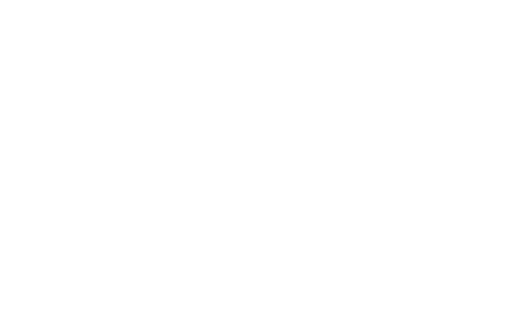
t = 0.00 s
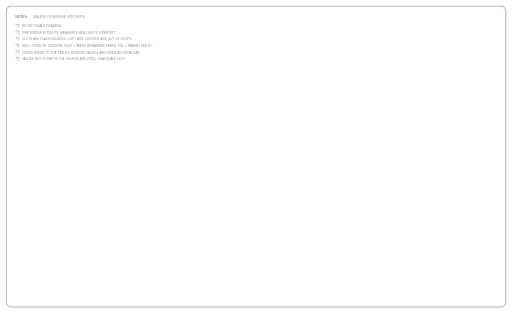
t = 1.57 s
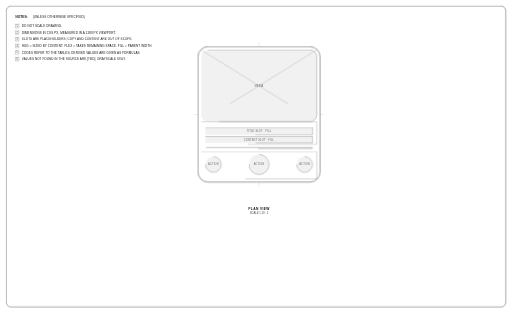
t = 3.32 s
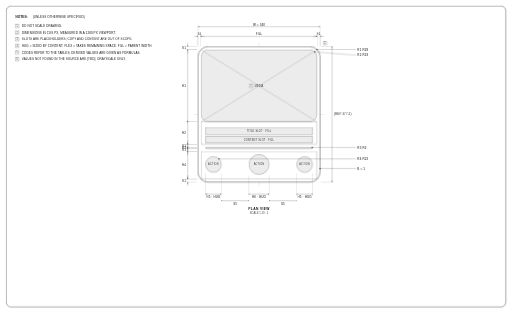
t = 5.07 s
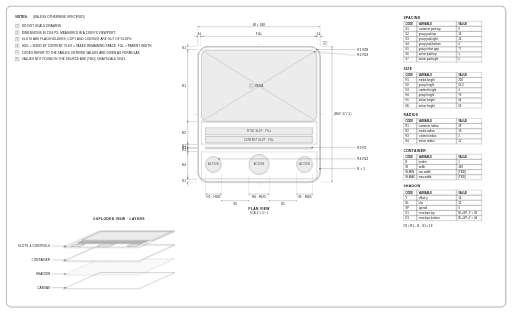
t = 6.62 s
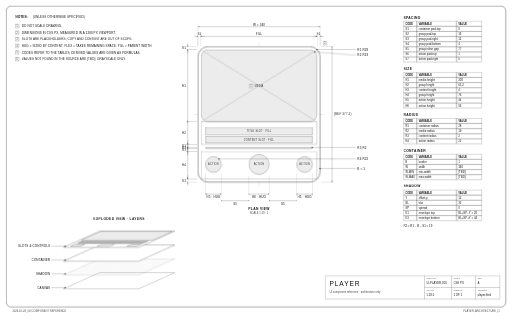
t = 8.20 s

The animated SVG that drew these frames (rendered in a browser with its animation timeline set to each time). Animation: 18 CSS @keyframes rules; one cycle of 10.00 s, repeats indefinitely.

<svg xmlns="http://www.w3.org/2000/svg" viewBox="0 0 1700 1060" width="1700" height="1060" class="anim"><style>
svg{background:#fff;font-family:Arimo,Helvetica,Arial,sans-serif}
.sheet{fill:none;stroke:#111;stroke-width:1.2}.ol{fill:#fff;stroke:#111;stroke-width:1.4}
.grp{fill:none;stroke:#555;stroke-width:.8;stroke-dasharray:5 3}.sl{fill:#ececec;stroke:#333;stroke-width:.8}
.x{stroke:#666;stroke-width:.7}.ext{stroke:#777;stroke-width:.5}.dl{stroke:#111;stroke-width:.6}
.cl{stroke:#888;stroke-width:.5;stroke-dasharray:12 3 2 3}.lead{fill:none;stroke:#111;stroke-width:.6}
.dot{fill:#111}.thin{fill:none;stroke:#111;stroke-width:.6}.layer{fill:#fff;stroke:#111;stroke-width:.8}
.hatch{fill:url(#hatch);stroke:#666;stroke-width:.5}.nb{fill:#fff;stroke:#111;stroke-width:.7}
text{fill:#111}.dt{font-size:10px;letter-spacing:.4px}.dts{font-size:9px;fill:#444}.slt{font-size:8.5px;fill:#333;letter-spacing:.6px}
.vt{font-size:11px;font-weight:700;letter-spacing:1.2px}.nt{font-size:10px;letter-spacing:.3px}.nth{font-size:11px;font-weight:700}
.th{font-size:9px;font-weight:700}.tc{font-size:9.5px}.tbt{font-size:22px;font-weight:300;letter-spacing:3px}.tbk{font-size:7.5px;fill:#555}
.anim .s.p0{stroke-dasharray:1;animation:d0 10.0s linear infinite}.anim .f.p0{animation:t0 10.0s linear infinite}@keyframes d0{0%,4.0%{stroke-dashoffset:1;fill-opacity:0;opacity:1}11.8%,90%{stroke-dashoffset:0;fill-opacity:1;opacity:1}97%,100%{stroke-dashoffset:0;fill-opacity:1;opacity:0}}@keyframes t0{0%,4.0%{opacity:0}11.8%,90%{opacity:1}97%,100%{opacity:0}}.anim .s.p1{stroke-dasharray:1;animation:d1 10.0s linear infinite}.anim .f.p1{animation:t1 10.0s linear infinite}@keyframes d1{0%,11.8%{stroke-dashoffset:1;fill-opacity:0;opacity:1}19.6%,90%{stroke-dashoffset:0;fill-opacity:1;opacity:1}97%,100%{stroke-dashoffset:0;fill-opacity:1;opacity:0}}@keyframes t1{0%,11.8%{opacity:0}19.6%,90%{opacity:1}97%,100%{opacity:0}}.anim .s.p2{stroke-dasharray:1;animation:d2 10.0s linear infinite}.anim .f.p2{animation:t2 10.0s linear infinite}@keyframes d2{0%,19.6%{stroke-dashoffset:1;fill-opacity:0;opacity:1}27.3%,90%{stroke-dashoffset:0;fill-opacity:1;opacity:1}97%,100%{stroke-dashoffset:0;fill-opacity:1;opacity:0}}@keyframes t2{0%,19.6%{opacity:0}27.3%,90%{opacity:1}97%,100%{opacity:0}}.anim .s.p3{stroke-dasharray:1;animation:d3 10.0s linear infinite}.anim .f.p3{animation:t3 10.0s linear infinite}@keyframes d3{0%,27.3%{stroke-dashoffset:1;fill-opacity:0;opacity:1}35.1%,90%{stroke-dashoffset:0;fill-opacity:1;opacity:1}97%,100%{stroke-dashoffset:0;fill-opacity:1;opacity:0}}@keyframes t3{0%,27.3%{opacity:0}35.1%,90%{opacity:1}97%,100%{opacity:0}}.anim .s.p4{stroke-dasharray:1;animation:d4 10.0s linear infinite}.anim .f.p4{animation:t4 10.0s linear infinite}@keyframes d4{0%,35.1%{stroke-dashoffset:1;fill-opacity:0;opacity:1}42.9%,90%{stroke-dashoffset:0;fill-opacity:1;opacity:1}97%,100%{stroke-dashoffset:0;fill-opacity:1;opacity:0}}@keyframes t4{0%,35.1%{opacity:0}42.9%,90%{opacity:1}97%,100%{opacity:0}}.anim .s.p5{stroke-dasharray:1;animation:d5 10.0s linear infinite}.anim .f.p5{animation:t5 10.0s linear infinite}@keyframes d5{0%,42.9%{stroke-dashoffset:1;fill-opacity:0;opacity:1}50.7%,90%{stroke-dashoffset:0;fill-opacity:1;opacity:1}97%,100%{stroke-dashoffset:0;fill-opacity:1;opacity:0}}@keyframes t5{0%,42.9%{opacity:0}50.7%,90%{opacity:1}97%,100%{opacity:0}}.anim .s.p6{stroke-dasharray:1;animation:d6 10.0s linear infinite}.anim .f.p6{animation:t6 10.0s linear infinite}@keyframes d6{0%,50.7%{stroke-dashoffset:1;fill-opacity:0;opacity:1}58.4%,90%{stroke-dashoffset:0;fill-opacity:1;opacity:1}97%,100%{stroke-dashoffset:0;fill-opacity:1;opacity:0}}@keyframes t6{0%,50.7%{opacity:0}58.4%,90%{opacity:1}97%,100%{opacity:0}}.anim .s.p7{stroke-dasharray:1;animation:d7 10.0s linear infinite}.anim .f.p7{animation:t7 10.0s linear infinite}@keyframes d7{0%,58.4%{stroke-dashoffset:1;fill-opacity:0;opacity:1}66.2%,90%{stroke-dashoffset:0;fill-opacity:1;opacity:1}97%,100%{stroke-dashoffset:0;fill-opacity:1;opacity:0}}@keyframes t7{0%,58.4%{opacity:0}66.2%,90%{opacity:1}97%,100%{opacity:0}}.anim .s.p8{stroke-dasharray:1;animation:d8 10.0s linear infinite}.anim .f.p8{animation:t8 10.0s linear infinite}@keyframes d8{0%,66.2%{stroke-dashoffset:1;fill-opacity:0;opacity:1}74.0%,90%{stroke-dashoffset:0;fill-opacity:1;opacity:1}97%,100%{stroke-dashoffset:0;fill-opacity:1;opacity:0}}@keyframes t8{0%,66.2%{opacity:0}74.0%,90%{opacity:1}97%,100%{opacity:0}}@media (prefers-reduced-motion:reduce){.anim *{animation:none!important}}</style><defs><marker id="arr" viewBox="0 0 10 10" refX="10" refY="5" markerWidth="7" markerHeight="7" orient="auto-start-reverse"><path d="M0,1.5 L10,5 L0,8.5 z" fill="#111"/></marker><pattern id="hatch" width="6" height="6" patternUnits="userSpaceOnUse" patternTransform="rotate(45)"><line x1="0" y1="0" x2="0" y2="6" stroke="#999" stroke-width=".7"/></pattern></defs>
<rect class="sheet p0 s" x="20" y="20" width="1660" height="1000" rx="16" pathLength="1"/>
<text class="nth p1 f" x="50" y="60">NOTES:</text>
<text class="nt p1 f" x="108" y="60">(UNLESS OTHERWISE SPECIFIED)</text>
<rect class="nb p1 s" x="50" y="80" width="12" height="12" pathLength="1"/>
<text class="dts p1 f" x="56" y="89.5" text-anchor="middle">1</text>
<text class="nt p1 f" x="72" y="90">DO NOT SCALE DRAWING.</text>
<rect class="nb p1 s" x="50" y="102" width="12" height="12" pathLength="1"/>
<text class="dts p1 f" x="56" y="111.5" text-anchor="middle">2</text>
<text class="nt p1 f" x="72" y="112">DIMENSIONS IN CSS PX, MEASURED IN A 1280 PX VIEWPORT.</text>
<rect class="nb p1 s" x="50" y="124" width="12" height="12" pathLength="1"/>
<text class="dts p1 f" x="56" y="133.5" text-anchor="middle">3</text>
<text class="nt p1 f" x="72" y="134">SLOTS ARE PLACEHOLDERS; COPY AND CONTENT ARE OUT OF SCOPE.</text>
<rect class="nb p1 s" x="50" y="146" width="12" height="12" pathLength="1"/>
<text class="dts p1 f" x="56" y="155.5" text-anchor="middle">4</text>
<text class="nt p1 f" x="72" y="156">HUG = SIZED BY CONTENT. FLEX = TAKES REMAINING SPACE. FILL = PARENT WIDTH.</text>
<rect class="nb p1 s" x="50" y="168" width="12" height="12" pathLength="1"/>
<text class="dts p1 f" x="56" y="177.5" text-anchor="middle">5</text>
<text class="nt p1 f" x="72" y="178">CODES REFER TO THE TABLES; DERIVED VALUES ARE GIVEN AS FORMULAS.</text>
<rect class="nb p1 s" x="50" y="190" width="12" height="12" pathLength="1"/>
<text class="dts p1 f" x="56" y="199.5" text-anchor="middle">6</text>
<text class="nt p1 f" x="72" y="200">VALUES NOT FOUND IN THE SOURCE ARE [TBD]. GRAYSCALE ONLY.</text>
<text class="vt p2 f" x="860" y="697" text-anchor="middle">PLAN VIEW</text>
<text class="dts p2 f" x="860" y="711" text-anchor="middle">SCALE 1.19 : 1</text>
<line class="cl p2 s" x1="860" y1="141" x2="860" y2="619" pathLength="1"/>
<line class="cl p2 s" x1="643.2" y1="380" x2="1076.8" y2="380" pathLength="1"/>
<rect class="ol p2 s" x="657.2" y="155" width="405.6" height="450" rx="33.4" pathLength="1"/>
<rect class="sl p3 s" x="667.9" y="165.7" width="384.1" height="238.6" rx="22.7" pathLength="1"/>
<line class="x p3 s" x1="667.9" y1="165.7" x2="1052.1" y2="404.3" pathLength="1"/>
<line class="x p3 s" x1="1052.1" y1="165.7" x2="667.9" y2="404.3" pathLength="1"/>
<rect class="grp p3 s" x="667.9" y="404.3" width="384.1" height="75.4" rx="0" pathLength="1"/>
<rect class="sl p3 s" x="682.2" y="423.4" width="355.5" height="25.1" rx="0" pathLength="1"/>
<rect class="sl p3 s" x="682.2" y="453.3" width="355.5" height="21.7" rx="0" pathLength="1"/>
<rect class="sl p3 s" x="682.2" y="489.3" width="355.5" height="4.8" rx="2.4" pathLength="1"/>
<rect class="grp p3 s" x="667.9" y="503.6" width="384.1" height="90.7" rx="0" pathLength="1"/>
<rect class="sl p3 s" x="682.2" y="520.3" width="52.5" height="52.5" rx="26.2" pathLength="1"/>
<rect class="sl p3 s" x="826.6" y="513.1" width="66.8" height="66.8" rx="33.4" pathLength="1"/>
<rect class="sl p3 s" x="985.3" y="520.3" width="52.5" height="52.5" rx="26.2" pathLength="1"/>
<text class="slt p3 f" x="860" y="288" text-anchor="middle">MEDIA</text>
<text class="slt p3 f" x="860" y="439" text-anchor="middle">TITLE SLOT · FILL</text>
<text class="slt p3 f" x="860" y="467.1" text-anchor="middle">CONTENT SLOT · FILL</text>
<text class="slt p3 f" x="708.5" y="549.5" text-anchor="middle">ACTION</text>
<text class="slt p3 f" x="860" y="549.5" text-anchor="middle">ACTION</text>
<text class="slt p3 f" x="1011.5" y="549.5" text-anchor="middle">ACTION</text>
<line class="ext p4 s" x1="657.2" y1="152" x2="657.2" y2="116" pathLength="1"/>
<line class="ext p4 s" x1="666.7" y1="152" x2="666.7" y2="116" pathLength="1"/>
<line class="dl p4 f" x1="644.2" y1="121" x2="657.2" y2="121" marker-end="url(#arr)" pathLength="1"/>
<line class="dl p4 f" x1="679.7" y1="121" x2="666.7" y2="121" marker-end="url(#arr)" pathLength="1"/>
<text class="dt p4 f" x="662" y="117" text-anchor="middle">S1</text>
<line class="ext p4 s" x1="1053.3" y1="152" x2="1053.3" y2="116" pathLength="1"/>
<line class="ext p4 s" x1="1062.8" y1="152" x2="1062.8" y2="116" pathLength="1"/>
<line class="dl p4 f" x1="1040.3" y1="121" x2="1053.3" y2="121" marker-end="url(#arr)" pathLength="1"/>
<line class="dl p4 f" x1="1075.8" y1="121" x2="1062.8" y2="121" marker-end="url(#arr)" pathLength="1"/>
<text class="dt p4 f" x="1058" y="117" text-anchor="middle">S1</text>
<line class="dl p4 f" x1="666.7" y1="121" x2="1053.3" y2="121" marker-start="url(#arr)" marker-end="url(#arr)" pathLength="1"/>
<text class="dt p4 f" x="860" y="117" text-anchor="middle">FILL</text>
<line class="ext p4 s" x1="657.2" y1="152" x2="657.2" y2="84" pathLength="1"/>
<line class="ext p4 s" x1="1062.8" y1="152" x2="1062.8" y2="84" pathLength="1"/>
<line class="dl p4 f" x1="657.2" y1="89" x2="1062.8" y2="89" marker-start="url(#arr)" marker-end="url(#arr)" pathLength="1"/>
<text class="dt p4 f" x="860" y="85" text-anchor="middle">W = 340</text>
<line class="ext p4 s" x1="654.2" y1="155" x2="618.2" y2="155" pathLength="1"/>
<line class="ext p4 s" x1="654.2" y1="164.5" x2="618.2" y2="164.5" pathLength="1"/>
<line class="dl p4 f" x1="623.2" y1="142" x2="623.2" y2="155" marker-end="url(#arr)" pathLength="1"/>
<line class="dl p4 f" x1="623.2" y1="177.5" x2="623.2" y2="164.5" marker-end="url(#arr)" pathLength="1"/>
<text class="dt p4 f" x="617.2" y="163.3" text-anchor="end">S1</text>
<line class="ext p4 s" x1="654.2" y1="165.7" x2="618.2" y2="165.7" pathLength="1"/>
<line class="ext p4 s" x1="654.2" y1="404.3" x2="618.2" y2="404.3" pathLength="1"/>
<line class="dl p4 f" x1="623.2" y1="165.7" x2="623.2" y2="404.3" marker-start="url(#arr)" marker-end="url(#arr)" pathLength="1"/>
<text class="dt p4 f" x="617.2" y="288.5" text-anchor="end">H1</text>
<line class="ext p4 s" x1="654.2" y1="404.3" x2="618.2" y2="404.3" pathLength="1"/>
<line class="ext p4 s" x1="654.2" y1="479.7" x2="618.2" y2="479.7" pathLength="1"/>
<line class="dl p4 f" x1="623.2" y1="404.3" x2="623.2" y2="479.7" marker-start="url(#arr)" marker-end="url(#arr)" pathLength="1"/>
<text class="dt p4 f" x="617.2" y="445.5" text-anchor="end">H2</text>
<line class="ext p4 s" x1="654.2" y1="479.7" x2="618.2" y2="479.7" pathLength="1"/>
<line class="ext p4 s" x1="654.2" y1="489.3" x2="618.2" y2="489.3" pathLength="1"/>
<line class="dl p4 f" x1="623.2" y1="466.7" x2="623.2" y2="479.7" marker-end="url(#arr)" pathLength="1"/>
<line class="dl p4 f" x1="623.2" y1="502.3" x2="623.2" y2="489.3" marker-end="url(#arr)" pathLength="1"/>
<text class="dt p4 f" x="617.2" y="488" text-anchor="end">S1</text>
<line class="ext p4 s" x1="654.2" y1="489.3" x2="618.2" y2="489.3" pathLength="1"/>
<line class="ext p4 s" x1="654.2" y1="494.1" x2="618.2" y2="494.1" pathLength="1"/>
<line class="dl p4 f" x1="623.2" y1="476.3" x2="623.2" y2="489.3" marker-end="url(#arr)" pathLength="1"/>
<line class="dl p4 f" x1="623.2" y1="507.1" x2="623.2" y2="494.1" marker-end="url(#arr)" pathLength="1"/>
<text class="dt p4 f" x="617.2" y="495.2" text-anchor="end">H3</text>
<line class="ext p4 s" x1="654.2" y1="494.1" x2="618.2" y2="494.1" pathLength="1"/>
<line class="ext p4 s" x1="654.2" y1="503.6" x2="618.2" y2="503.6" pathLength="1"/>
<line class="dl p4 f" x1="623.2" y1="481.1" x2="623.2" y2="494.1" marker-end="url(#arr)" pathLength="1"/>
<line class="dl p4 f" x1="623.2" y1="516.6" x2="623.2" y2="503.6" marker-end="url(#arr)" pathLength="1"/>
<text class="dt p4 f" x="617.2" y="502.3" text-anchor="end">S1</text>
<line class="ext p4 s" x1="654.2" y1="503.6" x2="618.2" y2="503.6" pathLength="1"/>
<line class="ext p4 s" x1="654.2" y1="594.3" x2="618.2" y2="594.3" pathLength="1"/>
<line class="dl p4 f" x1="623.2" y1="503.6" x2="623.2" y2="594.3" marker-start="url(#arr)" marker-end="url(#arr)" pathLength="1"/>
<text class="dt p4 f" x="617.2" y="552.4" text-anchor="end">H4</text>
<line class="ext p4 s" x1="654.2" y1="595.5" x2="618.2" y2="595.5" pathLength="1"/>
<line class="ext p4 s" x1="654.2" y1="605" x2="618.2" y2="605" pathLength="1"/>
<line class="dl p4 f" x1="623.2" y1="582.5" x2="623.2" y2="595.5" marker-end="url(#arr)" pathLength="1"/>
<line class="dl p4 f" x1="623.2" y1="618" x2="623.2" y2="605" marker-end="url(#arr)" pathLength="1"/>
<text class="dt p4 f" x="617.2" y="603.7" text-anchor="end">S1</text>
<line class="ext p4 s" x1="1065.8" y1="155" x2="1107.8" y2="155" pathLength="1"/>
<line class="ext p4 s" x1="1065.8" y1="605" x2="1107.8" y2="605" pathLength="1"/>
<line class="dl p4 f" x1="1102.8" y1="155" x2="1102.8" y2="605" marker-start="url(#arr)" marker-end="url(#arr)" pathLength="1"/>
<text class="dt p4 f" x="1108.8" y="383.5" text-anchor="start">(REF 377.2)</text>
<line class="ext p4 s" x1="682.2" y1="575.8" x2="682.2" y2="650" pathLength="1"/>
<line class="ext p4 s" x1="734.7" y1="575.8" x2="734.7" y2="650" pathLength="1"/>
<line class="dl p4 f" x1="682.2" y1="645" x2="734.7" y2="645" marker-start="url(#arr)" marker-end="url(#arr)" pathLength="1"/>
<text class="dt p4 f" x="708.5" y="658" text-anchor="middle">H5 · HUG</text>
<line class="dl p4 f" x1="734.7" y1="667" x2="826.6" y2="667" marker-start="url(#arr)" marker-end="url(#arr)" pathLength="1"/>
<text class="dt p4 f" x="780.7" y="680" text-anchor="middle">S5</text>
<line class="ext p4 s" x1="826.6" y1="582.9" x2="826.6" y2="650" pathLength="1"/>
<line class="ext p4 s" x1="893.4" y1="582.9" x2="893.4" y2="650" pathLength="1"/>
<line class="dl p4 f" x1="826.6" y1="645" x2="893.4" y2="645" marker-start="url(#arr)" marker-end="url(#arr)" pathLength="1"/>
<text class="dt p4 f" x="860" y="658" text-anchor="middle">H6 · HUG</text>
<line class="dl p4 f" x1="893.4" y1="667" x2="985.3" y2="667" marker-start="url(#arr)" marker-end="url(#arr)" pathLength="1"/>
<text class="dt p4 f" x="939.3" y="680" text-anchor="middle">S5</text>
<line class="ext p4 s" x1="985.3" y1="575.8" x2="985.3" y2="650" pathLength="1"/>
<line class="ext p4 s" x1="1037.8" y1="575.8" x2="1037.8" y2="650" pathLength="1"/>
<line class="dl p4 f" x1="985.3" y1="645" x2="1037.8" y2="645" marker-start="url(#arr)" marker-end="url(#arr)" pathLength="1"/>
<text class="dt p4 f" x="1011.5" y="658" text-anchor="middle">H5 · HUG</text>
<circle class="dot p5 s" cx="1053" cy="164.8" r="1.8" pathLength="1"/>
<polyline class="lead p5 s" points="1053.0,164.8 1172.8,164.8 1182.8,164.8" pathLength="1"/>
<text class="dt p5 f" x="1186.8" y="168.3" text-anchor="start">R1  R28</text>
<circle class="dot p5 s" cx="1045.4" cy="172.4" r="1.8" pathLength="1"/>
<polyline class="lead p5 s" points="1045.4,172.4 1172.8,182.8 1182.8,182.8" pathLength="1"/>
<text class="dt p5 f" x="1186.8" y="186.3" text-anchor="start">R2  R19</text>
<circle class="dot p5 s" cx="1037.1" cy="490" r="1.8" pathLength="1"/>
<polyline class="lead p5 s" points="1037.1,490.0 1172.8,490.0 1182.8,490.0" pathLength="1"/>
<text class="dt p5 f" x="1186.8" y="493.5" text-anchor="start">R3  R2</text>
<circle class="dot p5 s" cx="727" cy="528" r="1.8" pathLength="1"/>
<polyline class="lead p5 s" points="727.0,528.0 1172.8,528.0 1182.8,528.0" pathLength="1"/>
<text class="dt p5 f" x="1186.8" y="531.5" text-anchor="start">R4  R22</text>
<circle class="dot p5 s" cx="1062.8" cy="560" r="1.8" pathLength="1"/>
<polyline class="lead p5 s" points="1062.8,560.0 1172.8,560.0 1182.8,560.0" pathLength="1"/>
<text class="dt p5 f" x="1186.8" y="563.5" text-anchor="start">B = 1</text>
<rect class="nb p5 s" x="1072.8" y="137" width="12" height="12" pathLength="1"/>
<text class="dts p5 f" x="1078.8" y="146.5" text-anchor="middle">2</text>
<rect class="nb p5 s" x="827" y="279" width="12" height="12" pathLength="1"/>
<text class="dts p5 f" x="833" y="288.5" text-anchor="middle">3</text>
<text class="vt p6 f" x="395" y="732" text-anchor="middle">EXPLODED VIEW · LAYERS</text>
<polygon class="thin p6 s" points="210.0,960.0 460.0,960.0 580.0,906.0 330.0,906.0" pathLength="1"/>
<circle class="dot p6 s" cx="216" cy="956" r="1.8" pathLength="1"/>
<polyline class="lead p6 s" points="216.0,956.0 180.0,956.0 170.0,956.0" pathLength="1"/>
<text class="dt p6 f" x="166" y="959.5" text-anchor="end">CANVAS</text>
<polygon class="hatch p6 s" points="210.0,914.0 460.0,914.0 580.0,860.0 330.0,860.0" pathLength="1"/>
<circle class="dot p6 s" cx="216" cy="910" r="1.8" pathLength="1"/>
<polyline class="lead p6 s" points="216.0,910.0 180.0,910.0 170.0,910.0" pathLength="1"/>
<text class="dt p6 f" x="166" y="913.5" text-anchor="end">SHADOW</text>
<polygon class="layer p6 s" points="210.0,868.0 460.0,868.0 580.0,814.0 330.0,814.0" pathLength="1"/>
<circle class="dot p6 s" cx="216" cy="864" r="1.8" pathLength="1"/>
<polyline class="lead p6 s" points="216.0,864.0 180.0,864.0 170.0,864.0" pathLength="1"/>
<text class="dt p6 f" x="166" y="867.5" text-anchor="end">CONTAINER</text>
<polygon class="layer p6 s" points="210.0,822.0 460.0,822.0 580.0,768.0 330.0,768.0" pathLength="1"/>
<polygon class="sl p6 s" points="270.1,797.9 506.9,797.9 570.5,769.3 333.8,769.3" pathLength="1"/>
<polygon class="sl p6 s" points="267.2,803.2 486.3,803.2 493.0,800.2 273.9,800.2" pathLength="1"/>
<polygon class="sl p6 s" points="260.1,806.4 479.2,806.4 485.0,803.8 265.9,803.8" pathLength="1"/>
<polygon class="sl p6 s" points="255.0,808.7 474.1,808.7 475.4,808.1 256.3,808.1" pathLength="1"/>
<polygon class="sl p6 s" points="234.0,818.1 266.4,818.1 280.4,811.8 248.0,811.8" pathLength="1"/>
<polygon class="sl p6 s" points="321.1,819.0 362.3,819.0 380.1,811.0 338.9,811.0" pathLength="1"/>
<polygon class="sl p6 s" points="420.8,818.1 453.1,818.1 467.1,811.8 434.8,811.8" pathLength="1"/>
<circle class="dot p6 s" cx="216" cy="818" r="1.8" pathLength="1"/>
<polyline class="lead p6 s" points="216.0,818.0 180.0,818.0 170.0,818.0" pathLength="1"/>
<text class="dt p6 f" x="166" y="821.5" text-anchor="end">SLOTS &amp; CONTROLS</text>
<text class="vt p7 f" x="1340" y="62">SPACING</text>
<rect class="thin p7 s" x="1340" y="70" width="44" height="17" pathLength="1"/>
<text class="th p7 f" x="1346" y="82">CODE</text>
<rect class="thin p7 s" x="1384" y="70" width="132" height="17" pathLength="1"/>
<text class="th p7 f" x="1390" y="82">VARIABLE</text>
<rect class="thin p7 s" x="1516" y="70" width="84" height="17" pathLength="1"/>
<text class="th p7 f" x="1522" y="82">VALUE</text>
<rect class="thin p7 s" x="1340" y="87" width="44" height="17" pathLength="1"/>
<text class="tc p7 f" x="1346" y="99">S1</text>
<rect class="thin p7 s" x="1384" y="87" width="132" height="17" pathLength="1"/>
<text class="tc p7 f" x="1390" y="99">container pad-top</text>
<rect class="thin p7 s" x="1516" y="87" width="84" height="17" pathLength="1"/>
<text class="tc p7 f" x="1522" y="99">8</text>
<rect class="thin p7 s" x="1340" y="104" width="44" height="17" pathLength="1"/>
<text class="tc p7 f" x="1346" y="116">S2</text>
<rect class="thin p7 s" x="1384" y="104" width="132" height="17" pathLength="1"/>
<text class="tc p7 f" x="1390" y="116">group pad-top</text>
<rect class="thin p7 s" x="1516" y="104" width="84" height="17" pathLength="1"/>
<text class="tc p7 f" x="1522" y="116">16</text>
<rect class="thin p7 s" x="1340" y="121" width="44" height="17" pathLength="1"/>
<text class="tc p7 f" x="1346" y="133">S3</text>
<rect class="thin p7 s" x="1384" y="121" width="132" height="17" pathLength="1"/>
<text class="tc p7 f" x="1390" y="133">group pad-right</text>
<rect class="thin p7 s" x="1516" y="121" width="84" height="17" pathLength="1"/>
<text class="tc p7 f" x="1522" y="133">12</text>
<rect class="thin p7 s" x="1340" y="138" width="44" height="17" pathLength="1"/>
<text class="tc p7 f" x="1346" y="150">S4</text>
<rect class="thin p7 s" x="1384" y="138" width="132" height="17" pathLength="1"/>
<text class="tc p7 f" x="1390" y="150">group pad-bottom</text>
<rect class="thin p7 s" x="1516" y="138" width="84" height="17" pathLength="1"/>
<text class="tc p7 f" x="1522" y="150">4</text>
<rect class="thin p7 s" x="1340" y="155" width="44" height="17" pathLength="1"/>
<text class="tc p7 f" x="1346" y="167">S5</text>
<rect class="thin p7 s" x="1384" y="155" width="132" height="17" pathLength="1"/>
<text class="tc p7 f" x="1390" y="167">group inline gap</text>
<rect class="thin p7 s" x="1516" y="155" width="84" height="17" pathLength="1"/>
<text class="tc p7 f" x="1522" y="167">77</text>
<rect class="thin p7 s" x="1340" y="172" width="44" height="17" pathLength="1"/>
<text class="tc p7 f" x="1346" y="184">S6</text>
<rect class="thin p7 s" x="1384" y="172" width="132" height="17" pathLength="1"/>
<text class="tc p7 f" x="1390" y="184">action pad-top</text>
<rect class="thin p7 s" x="1516" y="172" width="84" height="17" pathLength="1"/>
<text class="tc p7 f" x="1522" y="184">1</text>
<rect class="thin p7 s" x="1340" y="189" width="44" height="17" pathLength="1"/>
<text class="tc p7 f" x="1346" y="201">S7</text>
<rect class="thin p7 s" x="1384" y="189" width="132" height="17" pathLength="1"/>
<text class="tc p7 f" x="1390" y="201">action pad-right</text>
<rect class="thin p7 s" x="1516" y="189" width="84" height="17" pathLength="1"/>
<text class="tc p7 f" x="1522" y="201">6</text>
<text class="vt p7 f" x="1340" y="232">SIZE</text>
<rect class="thin p7 s" x="1340" y="240" width="44" height="17" pathLength="1"/>
<text class="th p7 f" x="1346" y="252">CODE</text>
<rect class="thin p7 s" x="1384" y="240" width="132" height="17" pathLength="1"/>
<text class="th p7 f" x="1390" y="252">VARIABLE</text>
<rect class="thin p7 s" x="1516" y="240" width="84" height="17" pathLength="1"/>
<text class="th p7 f" x="1522" y="252">VALUE</text>
<rect class="thin p7 s" x="1340" y="257" width="44" height="17" pathLength="1"/>
<text class="tc p7 f" x="1346" y="269">H1</text>
<rect class="thin p7 s" x="1384" y="257" width="132" height="17" pathLength="1"/>
<text class="tc p7 f" x="1390" y="269">media height</text>
<rect class="thin p7 s" x="1516" y="257" width="84" height="17" pathLength="1"/>
<text class="tc p7 f" x="1522" y="269">200</text>
<rect class="thin p7 s" x="1340" y="274" width="44" height="17" pathLength="1"/>
<text class="tc p7 f" x="1346" y="286">H2</text>
<rect class="thin p7 s" x="1384" y="274" width="132" height="17" pathLength="1"/>
<text class="tc p7 f" x="1390" y="286">group height</text>
<rect class="thin p7 s" x="1516" y="274" width="84" height="17" pathLength="1"/>
<text class="tc p7 f" x="1522" y="286">63.2</text>
<rect class="thin p7 s" x="1340" y="291" width="44" height="17" pathLength="1"/>
<text class="tc p7 f" x="1346" y="303">H3</text>
<rect class="thin p7 s" x="1384" y="291" width="132" height="17" pathLength="1"/>
<text class="tc p7 f" x="1390" y="303">content height</text>
<rect class="thin p7 s" x="1516" y="291" width="84" height="17" pathLength="1"/>
<text class="tc p7 f" x="1522" y="303">4</text>
<rect class="thin p7 s" x="1340" y="308" width="44" height="17" pathLength="1"/>
<text class="tc p7 f" x="1346" y="320">H4</text>
<rect class="thin p7 s" x="1384" y="308" width="132" height="17" pathLength="1"/>
<text class="tc p7 f" x="1390" y="320">group height</text>
<rect class="thin p7 s" x="1516" y="308" width="84" height="17" pathLength="1"/>
<text class="tc p7 f" x="1522" y="320">76</text>
<rect class="thin p7 s" x="1340" y="325" width="44" height="17" pathLength="1"/>
<text class="tc p7 f" x="1346" y="337">H5</text>
<rect class="thin p7 s" x="1384" y="325" width="132" height="17" pathLength="1"/>
<text class="tc p7 f" x="1390" y="337">action height</text>
<rect class="thin p7 s" x="1516" y="325" width="84" height="17" pathLength="1"/>
<text class="tc p7 f" x="1522" y="337">44</text>
<rect class="thin p7 s" x="1340" y="342" width="44" height="17" pathLength="1"/>
<text class="tc p7 f" x="1346" y="354">H6</text>
<rect class="thin p7 s" x="1384" y="342" width="132" height="17" pathLength="1"/>
<text class="tc p7 f" x="1390" y="354">action height</text>
<rect class="thin p7 s" x="1516" y="342" width="84" height="17" pathLength="1"/>
<text class="tc p7 f" x="1522" y="354">56</text>
<text class="vt p7 f" x="1340" y="385">RADIUS</text>
<rect class="thin p7 s" x="1340" y="393" width="44" height="17" pathLength="1"/>
<text class="th p7 f" x="1346" y="405">CODE</text>
<rect class="thin p7 s" x="1384" y="393" width="132" height="17" pathLength="1"/>
<text class="th p7 f" x="1390" y="405">VARIABLE</text>
<rect class="thin p7 s" x="1516" y="393" width="84" height="17" pathLength="1"/>
<text class="th p7 f" x="1522" y="405">VALUE</text>
<rect class="thin p7 s" x="1340" y="410" width="44" height="17" pathLength="1"/>
<text class="tc p7 f" x="1346" y="422">R1</text>
<rect class="thin p7 s" x="1384" y="410" width="132" height="17" pathLength="1"/>
<text class="tc p7 f" x="1390" y="422">container radius</text>
<rect class="thin p7 s" x="1516" y="410" width="84" height="17" pathLength="1"/>
<text class="tc p7 f" x="1522" y="422">28</text>
<rect class="thin p7 s" x="1340" y="427" width="44" height="17" pathLength="1"/>
<text class="tc p7 f" x="1346" y="439">R2</text>
<rect class="thin p7 s" x="1384" y="427" width="132" height="17" pathLength="1"/>
<text class="tc p7 f" x="1390" y="439">media radius</text>
<rect class="thin p7 s" x="1516" y="427" width="84" height="17" pathLength="1"/>
<text class="tc p7 f" x="1522" y="439">19</text>
<rect class="thin p7 s" x="1340" y="444" width="44" height="17" pathLength="1"/>
<text class="tc p7 f" x="1346" y="456">R3</text>
<rect class="thin p7 s" x="1384" y="444" width="132" height="17" pathLength="1"/>
<text class="tc p7 f" x="1390" y="456">content radius</text>
<rect class="thin p7 s" x="1516" y="444" width="84" height="17" pathLength="1"/>
<text class="tc p7 f" x="1522" y="456">2</text>
<rect class="thin p7 s" x="1340" y="461" width="44" height="17" pathLength="1"/>
<text class="tc p7 f" x="1346" y="473">R4</text>
<rect class="thin p7 s" x="1384" y="461" width="132" height="17" pathLength="1"/>
<text class="tc p7 f" x="1390" y="473">action radius</text>
<rect class="thin p7 s" x="1516" y="461" width="84" height="17" pathLength="1"/>
<text class="tc p7 f" x="1522" y="473">22</text>
<text class="vt p7 f" x="1340" y="504">CONTAINER</text>
<rect class="thin p7 s" x="1340" y="512" width="44" height="17" pathLength="1"/>
<text class="th p7 f" x="1346" y="524">CODE</text>
<rect class="thin p7 s" x="1384" y="512" width="132" height="17" pathLength="1"/>
<text class="th p7 f" x="1390" y="524">VARIABLE</text>
<rect class="thin p7 s" x="1516" y="512" width="84" height="17" pathLength="1"/>
<text class="th p7 f" x="1522" y="524">VALUE</text>
<rect class="thin p7 s" x="1340" y="529" width="44" height="17" pathLength="1"/>
<text class="tc p7 f" x="1346" y="541">B</text>
<rect class="thin p7 s" x="1384" y="529" width="132" height="17" pathLength="1"/>
<text class="tc p7 f" x="1390" y="541">border</text>
<rect class="thin p7 s" x="1516" y="529" width="84" height="17" pathLength="1"/>
<text class="tc p7 f" x="1522" y="541">1</text>
<rect class="thin p7 s" x="1340" y="546" width="44" height="17" pathLength="1"/>
<text class="tc p7 f" x="1346" y="558">W</text>
<rect class="thin p7 s" x="1384" y="546" width="132" height="17" pathLength="1"/>
<text class="tc p7 f" x="1390" y="558">width</text>
<rect class="thin p7 s" x="1516" y="546" width="84" height="17" pathLength="1"/>
<text class="tc p7 f" x="1522" y="558">340</text>
<rect class="thin p7 s" x="1340" y="563" width="44" height="17" pathLength="1"/>
<text class="tc p7 f" x="1346" y="575">W-MIN</text>
<rect class="thin p7 s" x="1384" y="563" width="132" height="17" pathLength="1"/>
<text class="tc p7 f" x="1390" y="575">min-width</text>
<rect class="thin p7 s" x="1516" y="563" width="84" height="17" pathLength="1"/>
<text class="tc p7 f" x="1522" y="575">[TBD]</text>
<rect class="thin p7 s" x="1340" y="580" width="44" height="17" pathLength="1"/>
<text class="tc p7 f" x="1346" y="592">W-MAX</text>
<rect class="thin p7 s" x="1384" y="580" width="132" height="17" pathLength="1"/>
<text class="tc p7 f" x="1390" y="592">max-width</text>
<rect class="thin p7 s" x="1516" y="580" width="84" height="17" pathLength="1"/>
<text class="tc p7 f" x="1522" y="592">[TBD]</text>
<text class="vt p7 f" x="1340" y="623">SHADOW</text>
<rect class="thin p7 s" x="1340" y="631" width="44" height="17" pathLength="1"/>
<text class="th p7 f" x="1346" y="643">CODE</text>
<rect class="thin p7 s" x="1384" y="631" width="132" height="17" pathLength="1"/>
<text class="th p7 f" x="1390" y="643">VARIABLE</text>
<rect class="thin p7 s" x="1516" y="631" width="84" height="17" pathLength="1"/>
<text class="th p7 f" x="1522" y="643">VALUE</text>
<rect class="thin p7 s" x="1340" y="648" width="44" height="17" pathLength="1"/>
<text class="tc p7 f" x="1346" y="660">Y</text>
<rect class="thin p7 s" x="1384" y="648" width="132" height="17" pathLength="1"/>
<text class="tc p7 f" x="1390" y="660">offset-y</text>
<rect class="thin p7 s" x="1516" y="648" width="84" height="17" pathLength="1"/>
<text class="tc p7 f" x="1522" y="660">12</text>
<rect class="thin p7 s" x="1340" y="665" width="44" height="17" pathLength="1"/>
<text class="tc p7 f" x="1346" y="677">BL</text>
<rect class="thin p7 s" x="1384" y="665" width="132" height="17" pathLength="1"/>
<text class="tc p7 f" x="1390" y="677">blur</text>
<rect class="thin p7 s" x="1516" y="665" width="84" height="17" pathLength="1"/>
<text class="tc p7 f" x="1522" y="677">32</text>
<rect class="thin p7 s" x="1340" y="682" width="44" height="17" pathLength="1"/>
<text class="tc p7 f" x="1346" y="694">SP</text>
<rect class="thin p7 s" x="1384" y="682" width="132" height="17" pathLength="1"/>
<text class="tc p7 f" x="1390" y="694">spread</text>
<rect class="thin p7 s" x="1516" y="682" width="84" height="17" pathLength="1"/>
<text class="tc p7 f" x="1522" y="694">0</text>
<rect class="thin p7 s" x="1340" y="699" width="44" height="17" pathLength="1"/>
<text class="tc p7 f" x="1346" y="711">E1</text>
<rect class="thin p7 s" x="1384" y="699" width="132" height="17" pathLength="1"/>
<text class="tc p7 f" x="1390" y="711">envelope top</text>
<rect class="thin p7 s" x="1516" y="699" width="84" height="17" pathLength="1"/>
<text class="tc p7 f" x="1522" y="711">BL+SP−Y = 20</text>
<rect class="thin p7 s" x="1340" y="716" width="44" height="17" pathLength="1"/>
<text class="tc p7 f" x="1346" y="728">E3</text>
<rect class="thin p7 s" x="1384" y="716" width="132" height="17" pathLength="1"/>
<text class="tc p7 f" x="1390" y="728">envelope bottom</text>
<rect class="thin p7 s" x="1516" y="716" width="84" height="17" pathLength="1"/>
<text class="tc p7 f" x="1522" y="728">BL+SP+Y = 44</text>
<text class="tc p7 f" x="1340" y="753">R2 = R1 − B − S1 = 19</text>
<rect class="thin p8 s" x="1080" y="916" width="580" height="78" pathLength="1"/>
<line class="thin p8 s" x1="1410" y1="916" x2="1410" y2="994" pathLength="1"/>
<line class="thin p8 s" x1="1500" y1="916" x2="1500" y2="994" pathLength="1"/>
<line class="thin p8 s" x1="1580" y1="916" x2="1580" y2="994" pathLength="1"/>
<line class="thin p8 s" x1="1410" y1="955" x2="1660" y2="955" pathLength="1"/>
<text class="tbt p8 f" x="1094" y="950">PLAYER</text>
<text class="dts p8 f" x="1094" y="974">UI component reference · architecture only</text>
<text class="tbk p8 f" x="1416" y="928">DWG NO.</text>
<text class="tc p8 f" x="1416" y="944">UI-PLAYER-001</text>
<text class="tbk p8 f" x="1506" y="928">UNITS</text>
<text class="tc p8 f" x="1506" y="944">CSS PX</text>
<text class="tbk p8 f" x="1586" y="928">REV</text>
<text class="tc p8 f" x="1586" y="944">A</text>
<text class="tbk p8 f" x="1416" y="967">SCALE</text>
<text class="tc p8 f" x="1416" y="983">1.19:1</text>
<text class="tbk p8 f" x="1506" y="967">SHEETS</text>
<text class="tc p8 f" x="1506" y="983">1 OF 1</text>
<text class="tbk p8 f" x="1586" y="967">SOURCE</text>
<text class="tc p8 f" x="1586" y="983">player.html</text>
<text class="dts p8 f" x="40" y="1038">2026-10-28 | UI COMPONENT REFERENCE</text>
<text class="dts p8 f" x="1660" y="1038" text-anchor="end">PLAYER, ARCHITECTURE | 1</text>
</svg>
